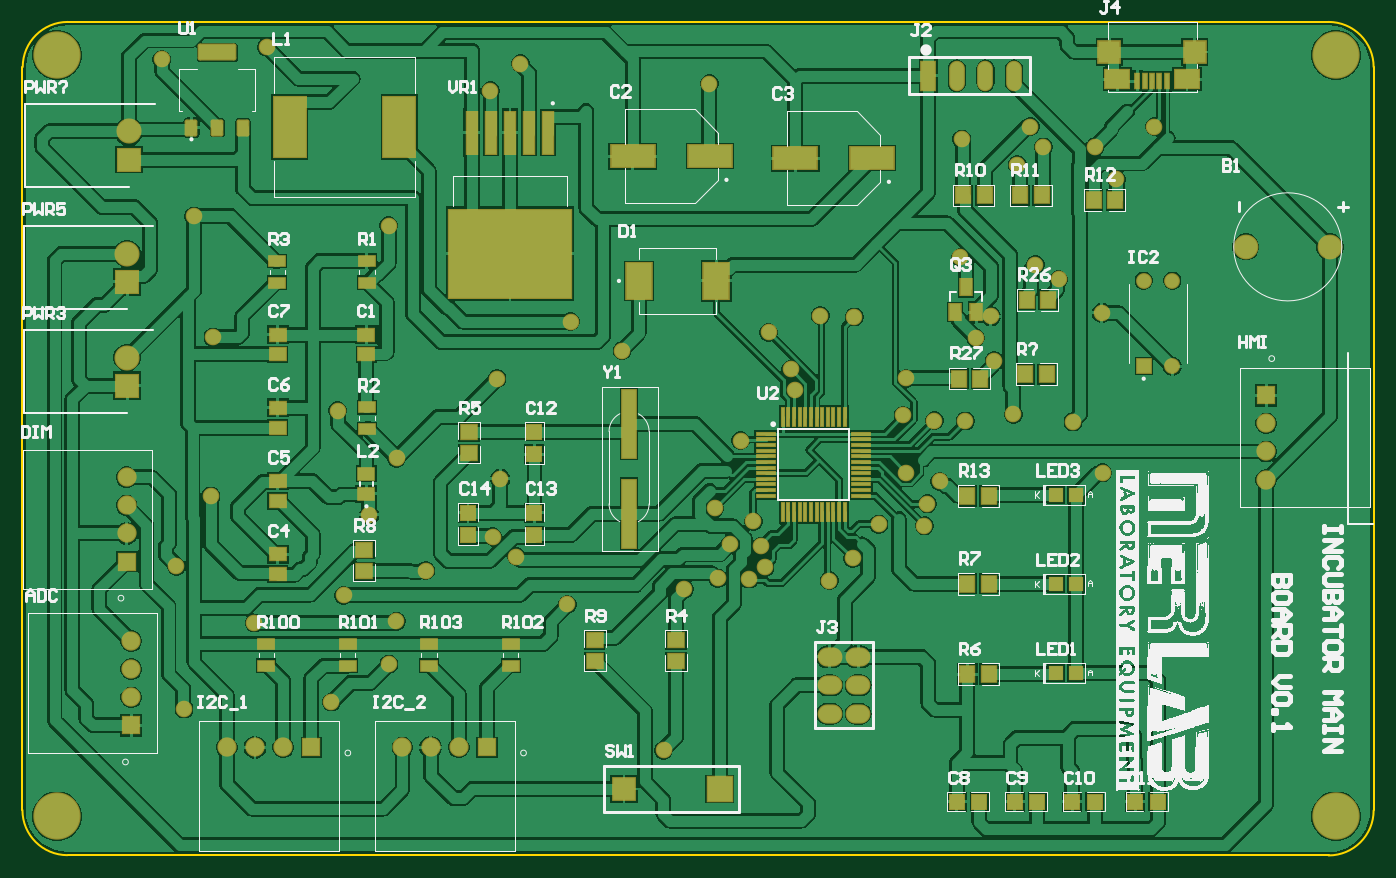
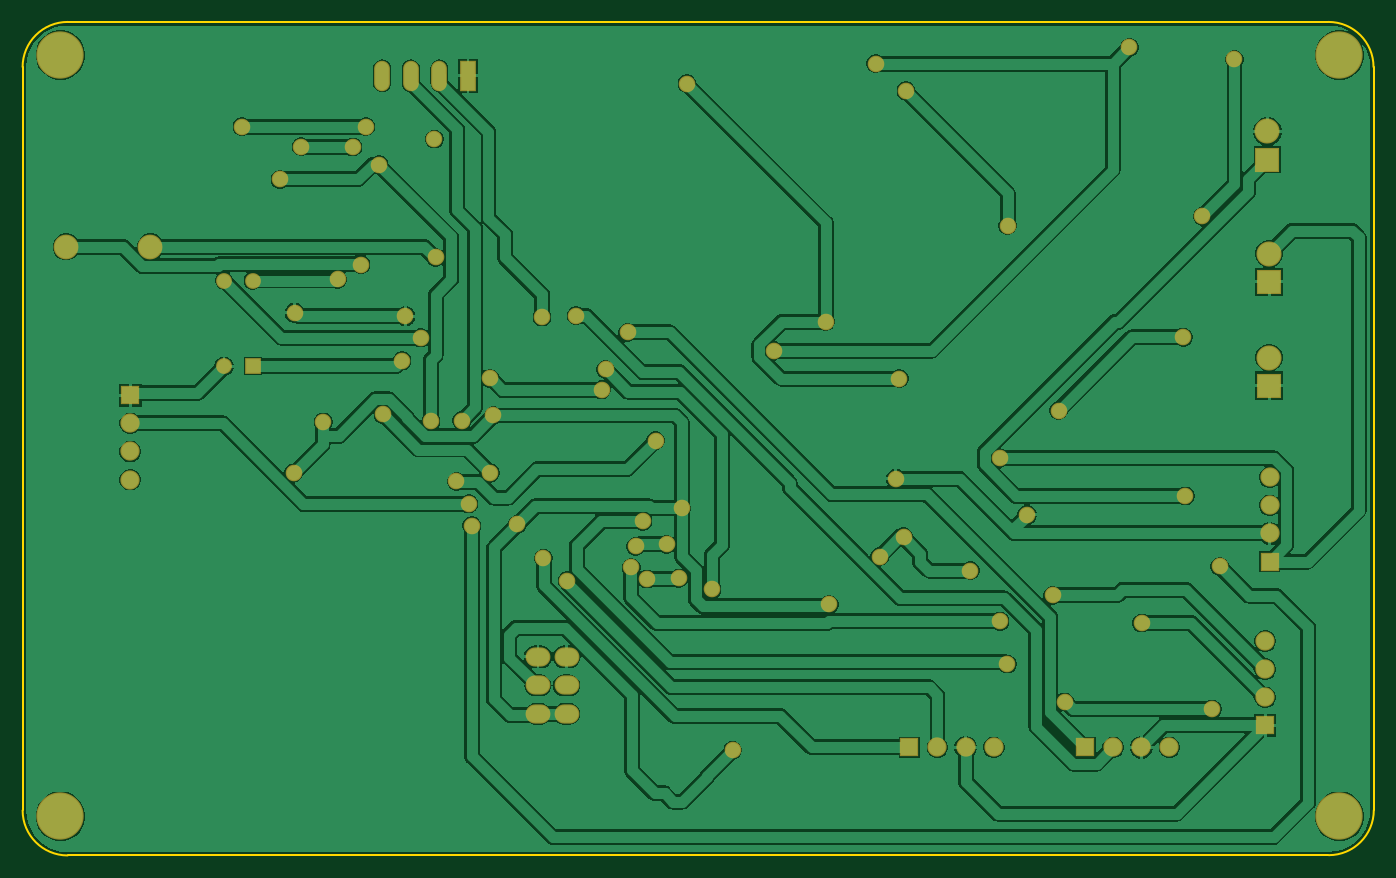
Circuit board: 10 layer files. Board 120.0 x 74.0 mm.
- bottom_copper: merlab_pcb_v0.GBL (61982 bytes)
- bottom_silk: merlab_pcb_v0.GBO (268 bytes)
- paste: merlab_pcb_v0.GBP (266 bytes)
- bottom_mask: merlab_pcb_v0.GBS (3207 bytes)
- outline: merlab_pcb_v0.GKO (637 bytes)
- outline: merlab_pcb_v0.GM1 (271 bytes)
- top_copper: merlab_pcb_v0.GTL (109685 bytes)
- top_silk: merlab_pcb_v0.GTO (69401 bytes)
- paste: merlab_pcb_v0.GTP (6042 bytes)
- top_mask: merlab_pcb_v0.GTS (7641 bytes)

=== bottom_copper: merlab_pcb_v0.GBL (61982 bytes, source omitted) ===
=== bottom_silk: merlab_pcb_v0.GBO ===
G04*
G04 #@! TF.GenerationSoftware,Altium Limited,Altium Designer,22.1.2 (22)*
G04*
G04 Layer_Color=32896*
%FSLAX25Y25*%
%MOIN*%
G70*
G04*
G04 #@! TF.SameCoordinates,3CC87442-B0F0-4D04-9EAA-D9769B1F071C*
G04*
G04*
G04 #@! TF.FilePolarity,Positive*
G04*
G01*
G75*
M02*

=== paste: merlab_pcb_v0.GBP ===
G04*
G04 #@! TF.GenerationSoftware,Altium Limited,Altium Designer,22.1.2 (22)*
G04*
G04 Layer_Color=128*
%FSLAX25Y25*%
%MOIN*%
G70*
G04*
G04 #@! TF.SameCoordinates,3CC87442-B0F0-4D04-9EAA-D9769B1F071C*
G04*
G04*
G04 #@! TF.FilePolarity,Positive*
G04*
G01*
G75*
M02*

=== bottom_mask: merlab_pcb_v0.GBS ===
G04*
G04 #@! TF.GenerationSoftware,Altium Limited,Altium Designer,22.1.2 (22)*
G04*
G04 Layer_Color=16711935*
%FSLAX25Y25*%
%MOIN*%
G70*
G04*
G04 #@! TF.SameCoordinates,3CC87442-B0F0-4D04-9EAA-D9769B1F071C*
G04*
G04*
G04 #@! TF.FilePolarity,Negative*
G04*
G01*
G75*
%ADD67R,0.05524X0.05524*%
%ADD68C,0.05524*%
%ADD69R,0.08772X0.08772*%
%ADD70C,0.08772*%
%ADD71O,0.05524X0.10642*%
%ADD72R,0.05524X0.10642*%
%ADD73O,0.08674X0.06706*%
%ADD74C,0.06737*%
%ADD75R,0.06737X0.06737*%
%ADD76R,0.06737X0.06737*%
%ADD77C,0.08674*%
%ADD78C,0.16548*%
%ADD79C,0.05800*%
D67*
X538996Y290610D02*
D03*
D68*
X548996D02*
D03*
Y320610D02*
D03*
X538996D02*
D03*
D69*
X184153Y362894D02*
D03*
X183545Y320169D02*
D03*
Y283848D02*
D03*
D70*
X184153Y372736D02*
D03*
X183545Y330011D02*
D03*
Y293690D02*
D03*
D71*
X493661Y392224D02*
D03*
X483661D02*
D03*
X473661D02*
D03*
D72*
X463661D02*
D03*
D73*
X439173Y179095D02*
D03*
Y169095D02*
D03*
X429173D02*
D03*
Y179095D02*
D03*
X439173Y189094D02*
D03*
X429173D02*
D03*
D74*
X279823Y157382D02*
D03*
X289665D02*
D03*
X299508D02*
D03*
X218406D02*
D03*
X228248D02*
D03*
X238090D02*
D03*
X581791Y250984D02*
D03*
Y260827D02*
D03*
Y270669D02*
D03*
X184941Y194587D02*
D03*
Y184744D02*
D03*
Y174902D02*
D03*
X183366Y251870D02*
D03*
Y242028D02*
D03*
Y232185D02*
D03*
D75*
X309350Y157382D02*
D03*
X247933D02*
D03*
D76*
X581791Y280512D02*
D03*
X184941Y165059D02*
D03*
X183366Y222342D02*
D03*
D77*
X604134Y332382D02*
D03*
X574705D02*
D03*
D78*
X158957Y399410D02*
D03*
Y133268D02*
D03*
X606201D02*
D03*
Y399410D02*
D03*
D79*
X378346Y212697D02*
D03*
X390059Y216535D02*
D03*
X401024Y216240D02*
D03*
X277658Y201476D02*
D03*
X337402Y207382D02*
D03*
X429012Y215673D02*
D03*
X501083Y326181D02*
D03*
X509252Y321024D02*
D03*
X522001Y367440D02*
D03*
X259252Y210531D02*
D03*
X213583Y300787D02*
D03*
X257185Y275098D02*
D03*
X277756Y258465D02*
D03*
X462303Y234842D02*
D03*
X405020Y227658D02*
D03*
X406595Y220276D02*
D03*
X402559Y236398D02*
D03*
X319666Y224095D02*
D03*
X311352Y231077D02*
D03*
X287992Y219193D02*
D03*
X200787Y220669D02*
D03*
X212795Y245276D02*
D03*
X455905Y253398D02*
D03*
X254953Y173228D02*
D03*
X275098Y186516D02*
D03*
X203445Y170768D02*
D03*
X228051Y200847D02*
D03*
X206890Y343110D02*
D03*
X312894Y286319D02*
D03*
X467717Y250394D02*
D03*
X463386Y242520D02*
D03*
X407874Y302461D02*
D03*
X398057Y264640D02*
D03*
X524311Y309350D02*
D03*
X485532Y308071D02*
D03*
X486713Y292520D02*
D03*
X455965Y286417D02*
D03*
X480217Y300590D02*
D03*
X416929Y282382D02*
D03*
X371102Y156398D02*
D03*
X394232Y228346D02*
D03*
X388976Y240945D02*
D03*
X415551Y289567D02*
D03*
X493405Y273819D02*
D03*
X476575Y271496D02*
D03*
X454823Y273425D02*
D03*
X474925Y328665D02*
D03*
X475394Y370079D02*
D03*
X437795Y307874D02*
D03*
X494783Y361122D02*
D03*
X529429Y356004D02*
D03*
X542717Y374410D02*
D03*
X499409D02*
D03*
X503937Y367323D02*
D03*
X465846Y271654D02*
D03*
X446358Y235433D02*
D03*
X524606Y253346D02*
D03*
X514272Y271161D02*
D03*
X437303Y223524D02*
D03*
X387106Y389469D02*
D03*
X338583Y306201D02*
D03*
X275000Y339764D02*
D03*
X310531Y386910D02*
D03*
X356594Y296063D02*
D03*
X232382Y402165D02*
D03*
X321063Y396457D02*
D03*
X268209Y238681D02*
D03*
X314075Y251279D02*
D03*
X425886Y308366D02*
D03*
X195669Y397933D02*
D03*
M02*

=== outline: merlab_pcb_v0.GKO ===
G04*
G04 #@! TF.GenerationSoftware,Altium Limited,Altium Designer,22.1.2 (22)*
G04*
G04 Layer_Color=16711935*
%FSLAX25Y25*%
%MOIN*%
G70*
G04*
G04 #@! TF.SameCoordinates,3CC87442-B0F0-4D04-9EAA-D9769B1F071C*
G04*
G04*
G04 #@! TF.FilePolarity,Positive*
G04*
G01*
G75*
%ADD10C,0.00787*%
D10*
X619390Y395276D02*
G03*
X603642Y411024I-15748J0D01*
G01*
Y119587D02*
G03*
X619390Y135335I0J15748D01*
G01*
X146949Y135433D02*
G03*
X162697Y119685I15748J0D01*
G01*
X162795Y411024D02*
G03*
X147047Y395276I0J-15748D01*
G01*
X146949Y135433D02*
Y395177D01*
X162795Y119587D02*
X603642D01*
X619390Y135335D02*
Y395276D01*
X162795Y411024D02*
X603642D01*
M02*

=== outline: merlab_pcb_v0.GM1 ===
G04*
G04 #@! TF.GenerationSoftware,Altium Limited,Altium Designer,22.1.2 (22)*
G04*
G04 Layer_Color=16711935*
%FSLAX25Y25*%
%MOIN*%
G70*
G04*
G04 #@! TF.SameCoordinates,3CC87442-B0F0-4D04-9EAA-D9769B1F071C*
G04*
G04*
G04 #@! TF.FilePolarity,Positive*
G04*
G01*
G75*
M02*

=== top_copper: merlab_pcb_v0.GTL (109685 bytes, source omitted) ===
=== top_silk: merlab_pcb_v0.GTO (69401 bytes, source omitted) ===
=== paste: merlab_pcb_v0.GTP (6042 bytes, source omitted) ===
=== top_mask: merlab_pcb_v0.GTS (7641 bytes, source omitted) ===
